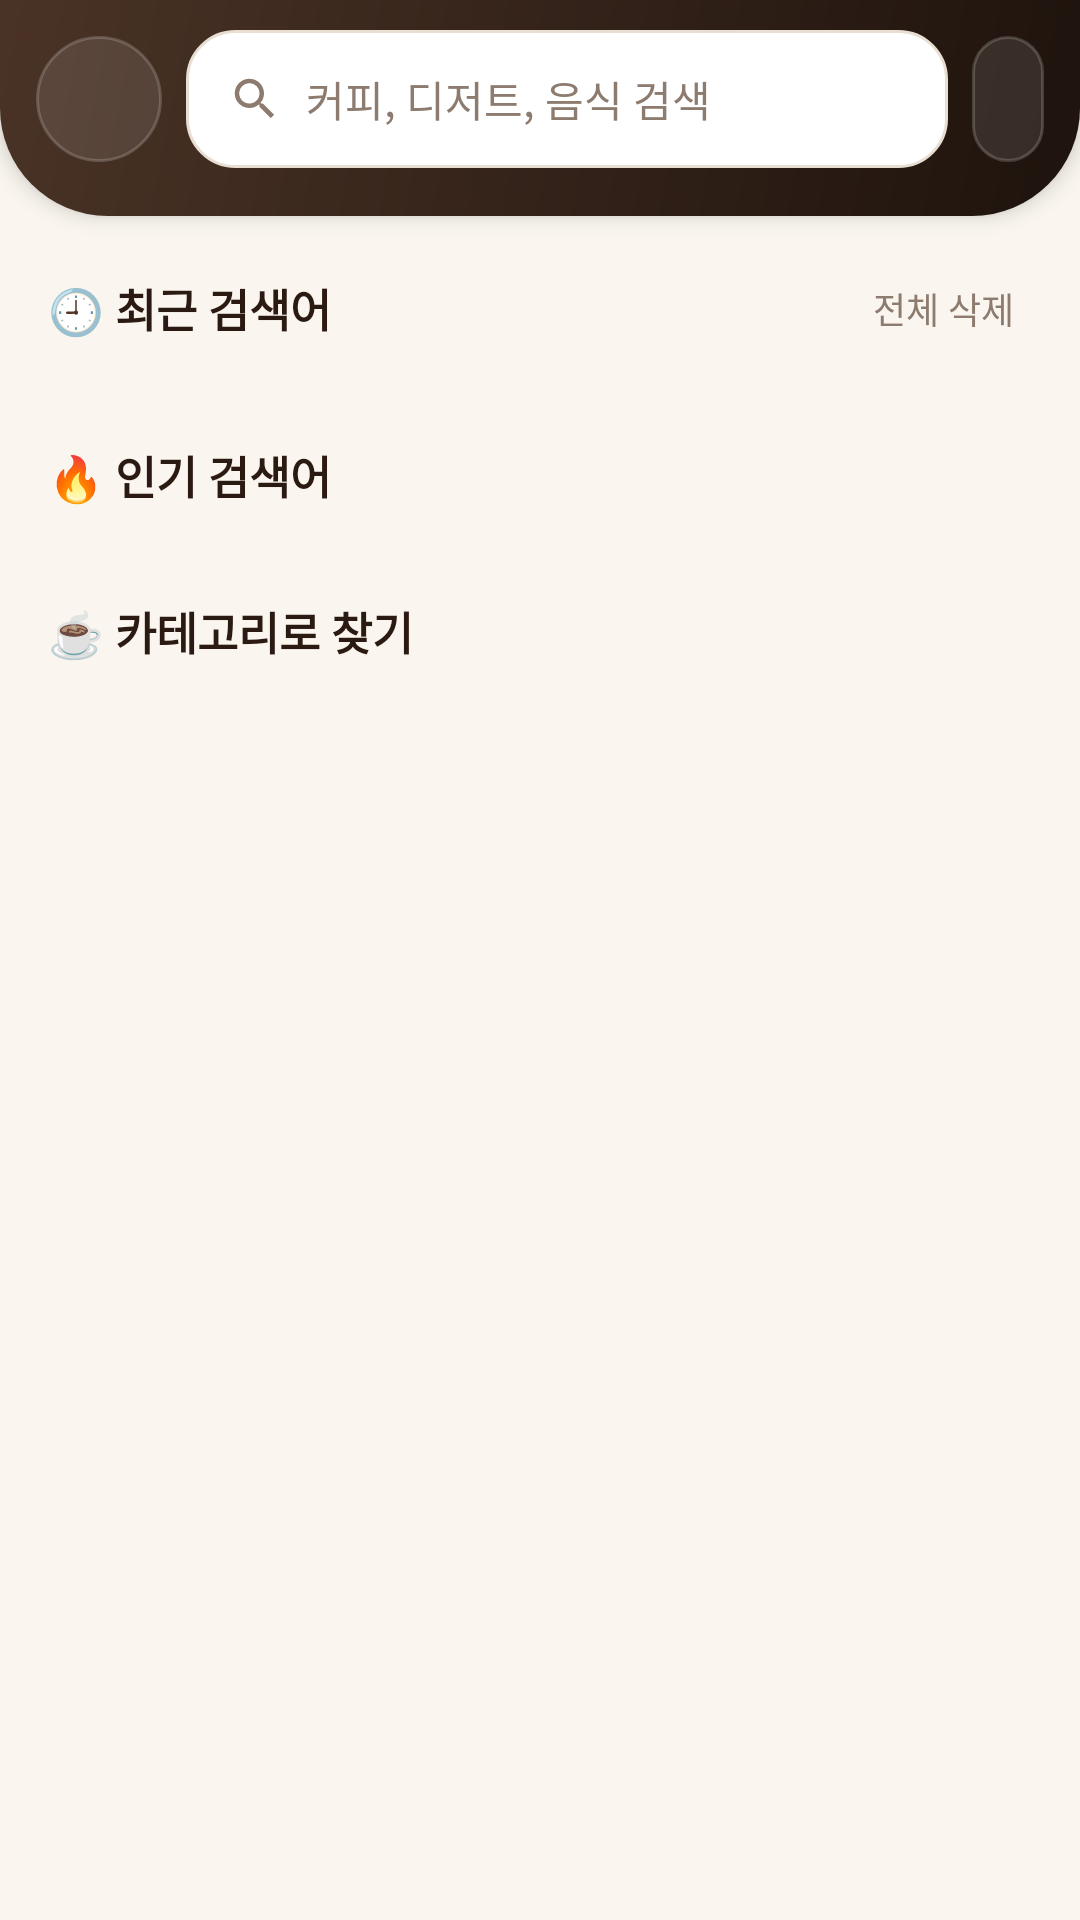

Produce the Android XML layout that renders to this screen, including the resource entries it uses.
<!-- AndroidManifest.xml: application theme Theme.BrewAndBite -->
<!-- res/layout/activity_search.xml -->
<?xml version="1.0" encoding="utf-8"?>
<androidx.constraintlayout.widget.ConstraintLayout xmlns:android="http://schemas.android.com/apk/res/android"
    xmlns:app="http://schemas.android.com/apk/res-auto"
    xmlns:tools="http://schemas.android.com/tools"
    android:id="@+id/main"
    android:layout_width="match_parent"
    android:layout_height="match_parent"
    android:background="@color/bb_cream"
    tools:context=".search.SearchActivity">

    
    <LinearLayout
        android:id="@+id/headerBox"
        android:layout_width="0dp"
        android:layout_height="wrap_content"
        android:background="@drawable/bg_home_header"
        android:elevation="4dp"
        android:gravity="center_vertical"
        android:orientation="horizontal"
        android:paddingHorizontal="12dp"
        android:paddingTop="10dp"
        android:paddingBottom="16dp"
        app:layout_constraintEnd_toEndOf="parent"
        app:layout_constraintStart_toStartOf="parent"
        app:layout_constraintTop_toTopOf="parent">

        <ImageView
            android:id="@+id/buttonBack"
            android:layout_width="42dp"
            android:layout_height="42dp"
            android:background="@drawable/bg_header_button"
            android:contentDescription="@string/back"
            android:padding="12dp"
            android:scaleType="fitCenter"
            android:src="@drawable/back"
            app:tint="@color/bb_cream" />

        
        <LinearLayout
            android:layout_width="0dp"
            android:layout_height="46dp"
            android:layout_marginHorizontal="8dp"
            android:layout_weight="1"
            android:background="@drawable/bg_search"
            android:gravity="center_vertical"
            android:orientation="horizontal"
            android:paddingStart="14dp"
            android:paddingEnd="6dp">

            <ImageView
                android:layout_width="18dp"
                android:layout_height="18dp"
                android:importantForAccessibility="no"
                android:src="@drawable/ic_search"
                app:tint="@color/bb_muted" />

            <EditText
                android:id="@+id/editSearch"
                android:layout_width="0dp"
                android:layout_height="match_parent"
                android:layout_marginStart="8dp"
                android:layout_weight="1"
                android:autofillHints=""
                android:background="@null"
                android:hint="@string/search_hint"
                android:imeOptions="actionSearch"
                android:inputType="text"
                android:maxLines="1"
                android:textColor="@color/bb_espresso"
                android:textColorHint="@color/bb_muted"
                android:textSize="14sp" />

            <ImageView
                android:id="@+id/buttonClear"
                android:layout_width="32dp"
                android:layout_height="32dp"
                android:background="?attr/selectableItemBackgroundBorderless"
                android:contentDescription="@string/search_clear"
                android:padding="8dp"
                android:src="@drawable/ic_close"
                android:visibility="gone"
                app:tint="@color/bb_muted" />
        </LinearLayout>

        
        <TextView
            android:id="@+id/buttonSort"
            android:layout_width="wrap_content"
            android:layout_height="42dp"
            android:background="@drawable/bg_pill_glass"
            android:gravity="center"
            android:paddingHorizontal="12dp"
            android:textColor="@color/bb_cream"
            android:textSize="12sp"
            android:textStyle="bold"
            tools:text="추천순 ▾" />
    </LinearLayout>

    <androidx.core.widget.NestedScrollView
        android:id="@+id/scrollSearch"
        android:layout_width="0dp"
        android:layout_height="0dp"
        android:clipToPadding="false"
        android:paddingBottom="24dp"
        app:layout_constraintBottom_toBottomOf="parent"
        app:layout_constraintEnd_toEndOf="parent"
        app:layout_constraintStart_toStartOf="parent"
        app:layout_constraintTop_toBottomOf="@+id/headerBox">

        <LinearLayout
            android:layout_width="match_parent"
            android:layout_height="wrap_content"
            android:orientation="vertical"
            android:padding="16dp">

            
            <LinearLayout
                android:id="@+id/suggestBox"
                android:layout_width="match_parent"
                android:layout_height="wrap_content"
                android:orientation="vertical">

                
                <LinearLayout
                    android:id="@+id/recentBox"
                    android:layout_width="match_parent"
                    android:layout_height="wrap_content"
                    android:layout_marginBottom="22dp"
                    android:orientation="vertical">

                    <LinearLayout
                        android:layout_width="match_parent"
                        android:layout_height="wrap_content"
                        android:gravity="center_vertical"
                        android:orientation="horizontal">

                        <TextView
                            style="@style/MenuOptionTitle"
                            android:layout_width="0dp"
                            android:layout_weight="1"
                            android:text="@string/search_recent" />

                        <TextView
                            android:id="@+id/buttonClearRecent"
                            android:layout_width="wrap_content"
                            android:layout_height="wrap_content"
                            android:padding="6dp"
                            android:text="@string/search_clear_all"
                            android:textColor="@color/bb_muted"
                            android:textSize="12sp" />
                    </LinearLayout>

                    <com.google.android.material.chip.ChipGroup
                        android:id="@+id/chipsRecent"
                        android:layout_width="match_parent"
                        android:layout_height="wrap_content"
                        android:layout_marginTop="8dp" />
                </LinearLayout>

                
                <TextView
                    style="@style/MenuOptionTitle"
                    android:text="@string/search_popular" />

                <com.google.android.material.chip.ChipGroup
                    android:id="@+id/chipsPopular"
                    android:layout_width="match_parent"
                    android:layout_height="wrap_content"
                    android:layout_marginTop="8dp" />

                
                <TextView
                    style="@style/MenuOptionTitle"
                    android:layout_marginTop="22dp"
                    android:text="@string/search_by_category" />

                <com.google.android.material.chip.ChipGroup
                    android:id="@+id/chipsCategory"
                    android:layout_width="match_parent"
                    android:layout_height="wrap_content"
                    android:layout_marginTop="8dp" />
            </LinearLayout>

            
            <LinearLayout
                android:id="@+id/resultBox"
                android:layout_width="match_parent"
                android:layout_height="wrap_content"
                android:orientation="vertical"
                android:visibility="gone"
                tools:visibility="visible">

                <TextView
                    android:id="@+id/textResultCount"
                    style="@style/MenuOptionTitle"
                    tools:text="'라떼' 검색 결과 4개" />

                
                <HorizontalScrollView
                    android:layout_width="match_parent"
                    android:layout_height="wrap_content"
                    android:layout_marginTop="6dp"
                    android:scrollbars="none">

                    <com.google.android.material.chip.ChipGroup
                        android:id="@+id/chipsFilter"
                        android:layout_width="wrap_content"
                        android:layout_height="wrap_content"
                        app:selectionRequired="true"
                        app:singleLine="true"
                        app:singleSelection="true" />
                </HorizontalScrollView>

                <androidx.recyclerview.widget.RecyclerView
                    android:id="@+id/recyclerResult"
                    android:layout_width="match_parent"
                    android:layout_height="wrap_content"
                    android:layout_marginTop="4dp"
                    android:nestedScrollingEnabled="false"
                    android:overScrollMode="never"
                    tools:listitem="@layout/item_menu" />

                
                <LinearLayout
                    android:id="@+id/emptyResult"
                    android:layout_width="match_parent"
                    android:layout_height="wrap_content"
                    android:gravity="center_horizontal"
                    android:orientation="vertical"
                    android:paddingVertical="36dp"
                    android:visibility="gone">

                    <ImageView
                        android:layout_width="80dp"
                        android:layout_height="80dp"
                        android:background="@drawable/bg_icon_circle"
                        android:importantForAccessibility="no"
                        android:padding="22dp"
                        android:src="@drawable/ic_search"
                        app:tint="@color/bb_brown" />

                    <TextView
                        android:id="@+id/textEmpty"
                        android:layout_width="wrap_content"
                        android:layout_height="wrap_content"
                        android:layout_marginTop="12dp"
                        android:gravity="center"
                        android:textColor="@color/bb_espresso"
                        android:textSize="16sp"
                        android:textStyle="bold"
                        tools:text="'마라탕'에 맞는 메뉴가 없어요" />

                    <TextView
                        android:layout_width="wrap_content"
                        android:layout_height="wrap_content"
                        android:layout_marginTop="4dp"
                        android:gravity="center"
                        android:text="@string/search_empty_desc"
                        android:textColor="@color/bb_muted"
                        android:textSize="13sp" />
                </LinearLayout>
            </LinearLayout>
        </LinearLayout>
    </androidx.core.widget.NestedScrollView>
</androidx.constraintlayout.widget.ConstraintLayout>
<!-- res/layout/item_menu.xml (included above) -->
<?xml version="1.0" encoding="utf-8"?>
<com.google.android.material.card.MaterialCardView xmlns:android="http://schemas.android.com/apk/res/android"
    xmlns:app="http://schemas.android.com/apk/res-auto"
    xmlns:tools="http://schemas.android.com/tools"
    android:layout_width="match_parent"
    android:layout_height="wrap_content"
    android:layout_marginVertical="6dp"
    android:clickable="true"
    android:focusable="true"
    app:cardBackgroundColor="@color/white"
    app:cardCornerRadius="18dp"
    app:cardElevation="0dp"
    app:strokeColor="@color/bb_divider"
    app:strokeWidth="1dp">

    <LinearLayout
        android:layout_width="match_parent"
        android:layout_height="wrap_content"
        android:gravity="center_vertical"
        android:orientation="horizontal"
        android:padding="10dp">

        <FrameLayout
            android:layout_width="76dp"
            android:layout_height="76dp"
            android:background="@drawable/bg_image_box">

            <TextView
                android:id="@+id/textEmoji"
                android:layout_width="wrap_content"
                android:layout_height="wrap_content"
                android:layout_gravity="center"
                android:textSize="38sp"
                tools:text="🥐" />
        </FrameLayout>

        <LinearLayout
            android:layout_width="0dp"
            android:layout_height="wrap_content"
            android:layout_marginHorizontal="12dp"
            android:layout_weight="1"
            android:orientation="vertical">

            <TextView
                android:id="@+id/textName"
                android:layout_width="match_parent"
                android:layout_height="wrap_content"
                android:ellipsize="end"
                android:maxLines="1"
                android:textColor="@color/bb_espresso"
                android:textSize="15sp"
                android:textStyle="bold"
                tools:text="Butter Croissant" />

            <TextView
                android:id="@+id/textDescription"
                android:layout_width="match_parent"
                android:layout_height="wrap_content"
                android:layout_marginTop="2dp"
                android:ellipsize="end"
                android:maxLines="2"
                android:textColor="@color/bb_muted"
                android:textSize="12sp"
                tools:text="겹겹이 바삭한 프랑스식 버터 크루아상" />

            <LinearLayout
                android:layout_width="wrap_content"
                android:layout_height="wrap_content"
                android:layout_marginTop="6dp"
                android:gravity="center_vertical"
                android:orientation="horizontal">

                <TextView
                    android:id="@+id/textPrice"
                    android:layout_width="wrap_content"
                    android:layout_height="wrap_content"
                    android:textColor="@color/bb_brown"
                    android:textSize="14sp"
                    android:textStyle="bold"
                    tools:text="3,800원" />

                <ImageView
                    android:layout_width="11dp"
                    android:layout_height="11dp"
                    android:layout_marginStart="10dp"
                    android:contentDescription="@null"
                    android:src="@drawable/star"
                    app:tint="#F2A93B" />

                <TextView
                    android:id="@+id/textRating"
                    android:layout_width="wrap_content"
                    android:layout_height="wrap_content"
                    android:layout_marginStart="3dp"
                    android:textColor="@color/bb_muted"
                    android:textSize="12sp"
                    tools:text="4.7" />
            </LinearLayout>
        </LinearLayout>

        
        <LinearLayout
            android:layout_width="wrap_content"
            android:layout_height="wrap_content"
            android:gravity="center_horizontal"
            android:orientation="vertical">

            <ImageView
                android:id="@+id/buttonFavorite"
                android:layout_width="32dp"
                android:layout_height="32dp"
                android:background="@drawable/bg_fav_button"
                android:padding="7dp"
                android:src="@drawable/ic_heart_outline" />

            <ImageView
                android:id="@+id/buttonAdd"
                android:layout_width="34dp"
                android:layout_height="34dp"
                android:layout_marginTop="8dp"
                android:background="@drawable/bg_add_button"
                android:contentDescription="@null"
                android:padding="7dp"
                android:src="@drawable/ic_add_white" />
        </LinearLayout>
    </LinearLayout>
</com.google.android.material.card.MaterialCardView>
<!-- resources referenced by this layout -->
<resources>
  <color name="bb_brown">#6B4A36</color>
  <color name="bb_cream">#FAF6EF</color>
  <color name="bb_divider">#E8DFD2</color>
  <color name="bb_espresso">#2B1A12</color>
  <color name="bb_muted">#8C7B6E</color>
  <color name="white">#FFFFFFFF</color>
  <!-- drawable bg_add_button (drawable) -->
  <?xml version="1.0" encoding="utf-8"?>
  <shape xmlns:android="http://schemas.android.com/apk/res/android" android:shape="oval">
      <solid android:color="@color/bb_brown" />
  </shape>
  <!-- drawable bg_fav_button (drawable) -->
  <?xml version="1.0" encoding="utf-8"?>
  <shape xmlns:android="http://schemas.android.com/apk/res/android" android:shape="oval">
      <solid android:color="@color/white" />
      <stroke android:width="1dp" android:color="@color/bb_divider" />
  </shape>
  <!-- drawable bg_header_button (drawable) -->
  <?xml version="1.0" encoding="utf-8"?>
  <shape xmlns:android="http://schemas.android.com/apk/res/android" android:shape="oval">
      <solid android:color="@color/bb_glass" />
      <stroke android:width="1dp" android:color="@color/bb_glass_stroke" />
  </shape>
  <!-- drawable bg_icon_circle (drawable) -->
  <?xml version="1.0" encoding="utf-8"?>
  <shape xmlns:android="http://schemas.android.com/apk/res/android" android:shape="oval">
      <solid android:color="@color/bb_beige_light" />
  </shape>
  <!-- drawable bg_image_box (drawable) -->
  <?xml version="1.0" encoding="utf-8"?>
  <shape xmlns:android="http://schemas.android.com/apk/res/android" android:shape="rectangle">
      <solid android:color="@color/bb_beige_light" />
      <corners android:radius="14dp" />
  </shape>
  <!-- drawable bg_pill_glass (drawable) -->
  <?xml version="1.0" encoding="utf-8"?>
  <shape xmlns:android="http://schemas.android.com/apk/res/android" android:shape="rectangle">
      <solid android:color="@color/bb_glass" />
      <corners android:radius="22dp" />
      <stroke android:width="1dp" android:color="@color/bb_glass_stroke" />
  </shape>
  <!-- drawable bg_search (drawable) -->
  <?xml version="1.0" encoding="utf-8"?>
  <shape xmlns:android="http://schemas.android.com/apk/res/android" android:shape="rectangle">
      <solid android:color="@color/white" />
      <corners android:radius="16dp" />
      <stroke android:width="1dp" android:color="@color/bb_divider" />
  </shape>
  <!-- drawable ic_add_white (drawable) -->
  <?xml version="1.0" encoding="utf-8"?>
  <vector xmlns:android="http://schemas.android.com/apk/res/android"
      android:width="24dp" android:height="24dp"
      android:viewportWidth="24" android:viewportHeight="24">
      <path android:fillColor="#FFFFFF"
          android:pathData="M19,13h-6v6h-2v-6H5v-2h6V5h2v6h6v2z" />
  </vector>
  <string name="back">뒤로가기</string>
  <string name="search_by_category">☕ 카테고리로 찾기</string>
  <string name="search_clear">검색어 지우기</string>
  <string name="search_clear_all">전체 삭제</string>
  <string name="search_empty_desc">다른 말로 찾아보세요\n예) 아메리카노, 라떼, 케이크, 새우</string>
  <string name="search_hint">커피, 디저트, 음식 검색</string>
  <string name="search_popular">🔥 인기 검색어</string>
  <string name="search_recent">🕘 최근 검색어</string>
  <style name="MenuOptionTitle">
          <item name="android:layout_width">wrap_content</item>
          <item name="android:layout_height">wrap_content</item>
          <item name="android:textColor">@color/bb_espresso</item>
          <item name="android:textSize">15sp</item>
          <item name="android:textStyle">bold</item>
      </style>
  <style name="Theme.BrewAndBite" parent="Base.Theme.BrewAndBite" />
  <color name="bb_glass">#1AFFFFFF</color>
  <color name="bb_glass_stroke">#2EFFFFFF</color>
  <color name="bb_header_end">#1E130D</color>
  <color name="bb_header_start">#4A3326</color>
  <color name="bb_beige_light">#F1E8DA</color>
  <color name="bb_beige">#D9C7A7</color>
</resources>
